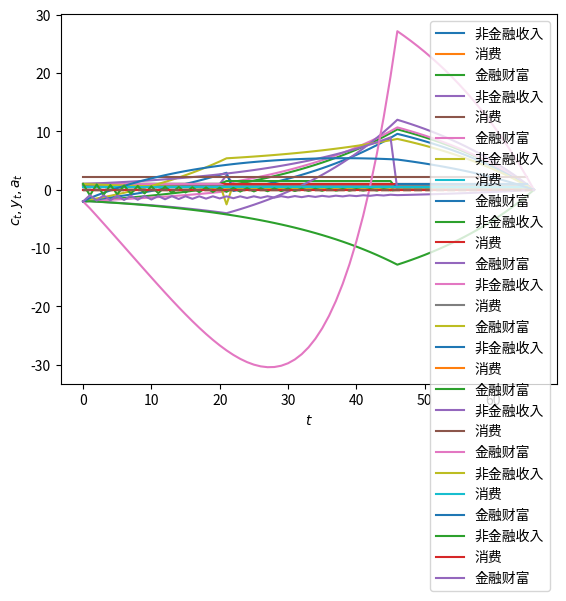
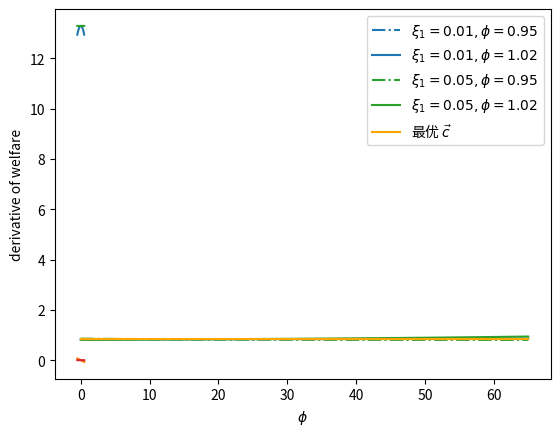

These figures' Python source, in order:
import numpy as np
import matplotlib.pyplot as plt
from collections import namedtuple

ConsumptionSmoothing = namedtuple("ConsumptionSmoothing", 
                        ["R", "g1", "g2", "β_seq", "T"])

def create_consumption_smoothing_model(R=1.05, g1=1, g2=1/2, T=65):
    β = 1/R
    β_seq = np.array([β**i for i in range(T+1)])
    return ConsumptionSmoothing(R, g1, g2, 
                                β_seq, T)

model = create_consumption_smoothing_model()
model

def compute_optimal(model, a0, y_seq):
    R, T = model.R, model.T

    # 非金融财富
    h0 = model.β_seq @ y_seq     # 由于 β = 1/R

    # c0
    c0 = (1 - 1/R) / (1 - (1/R)**(T+1)) * (a0 + h0)
    c_seq = c0*np.ones(T+1)

    # 验证
    A = np.diag(-R*np.ones(T), k=-1) + np.eye(T+1)
    b = y_seq - c_seq
    b[0] = b[0] + a0

    a_seq = np.linalg.inv(A) @ b
    a_seq = np.concatenate([[a0], a_seq])

    return c_seq, a_seq, h0

# 金融财富
a0 = -2     # 如 "学生债务"

# 非金融收入过程
y_seq = np.concatenate([np.ones(46), np.zeros(20)])

cs_model = create_consumption_smoothing_model()
c_seq, a_seq, h0 = compute_optimal(cs_model, a0, y_seq)

print('检验 a_T+1=0:', 
      np.abs(a_seq[-1] - 0) <= 1e-8)

# 序列长度
T = cs_model.T

plt.plot(range(T+1), y_seq, label='非金融收入')
plt.plot(range(T+1), c_seq, label='消费')
plt.plot(range(T+2), a_seq, label='金融财富')
plt.plot(range(T+2), np.zeros(T+2), '--')

plt.legend()
plt.xlabel(r'$t$')
plt.ylabel(r'$c_t,y_t,a_t$')
plt.show()

def welfare(model, c_seq):
    β_seq, g1, g2 = model.β_seq, model.g1, model.g2

    u_seq = g1 * c_seq - g2/2 * c_seq**2
    return β_seq @ u_seq

print('福利:', welfare(cs_model, c_seq))

def plot_cs(model,    # 消费平滑模型      
            a0,       # 初始金融财富
            y_seq     # 非金融收入过程
           ):
    
    # 计算最优消费
    c_seq, a_seq, h0 = compute_optimal(model, a0, y_seq)
    
    # 序列长度
    T = cs_model.T
    
    # 生成图表
    plt.plot(range(T+1), y_seq, label='非金融收入')
    plt.plot(range(T+1), c_seq, label='消费')
    plt.plot(range(T+2), a_seq, label='金融财富')
    plt.plot(range(T+2), np.zeros(T+2), '--')
    
    plt.legend()
    plt.xlabel(r'$t$')
    plt.ylabel(r'$c_t,y_t,a_t$')
    plt.show()

# 意外收入 W_0 = 2.5
y_seq_pos = np.concatenate([np.ones(21), np.array([2.5]), np.ones(24), np.zeros(20)])

plot_cs(cs_model, a0, y_seq_pos)

# 灾难 W_0 = -2.5
y_seq_neg = np.concatenate([np.ones(21), np.array([-2.5]), np.ones(24), np.zeros(20)])

plot_cs(cs_model, a0, y_seq_neg)

# 长期正面收入变化 W = 0.5 在 t >= 21 时
y_seq_pos = np.concatenate(
    [np.ones(21), 1.5*np.ones(25), np.zeros(20)])

plot_cs(cs_model, a0, y_seq_pos)

# 长期负面收入变化 W = -0.5 在 t >= 21 时
y_seq_neg = np.concatenate(
    [np.ones(21), .5*np.ones(25), np.zeros(20)])

plot_cs(cs_model, a0, y_seq_neg)

# 晚起的开始者
y_seq_late = np.concatenate(
    [np.zeros(46), np.ones(20)])

plot_cs(cs_model, a0, y_seq_late)

# 几何增长的收入参数，λ = 1.05
λ = 1.05
y_0 = 1
t_max = 46

# 生成几何增长的 y 序列
geo_seq = λ ** np.arange(t_max) * y_0 
y_seq_geo = np.concatenate(
            [geo_seq, np.zeros(20)])

plot_cs(cs_model, a0, y_seq_geo)

λ = 0.95

geo_seq = λ ** np.arange(t_max) * y_0 
y_seq_geo = np.concatenate(
            [geo_seq, np.zeros(20)])

plot_cs(cs_model, a0, y_seq_geo)

λ = -0.95

geo_seq = λ ** np.arange(t_max) * y_0 
y_seq_geo = np.concatenate(
            [geo_seq, np.zeros(20)])

plot_cs(cs_model, a0, y_seq_geo)

def compute_variation(model, ξ1, ϕ, a0, y_seq, verbose=1):
    R, T, β_seq = model.R, model.T, model.β_seq

    ξ0 = ξ1*((1 - 1/R) / (1 - (1/R)**(T+1))) * ((1 - (ϕ/R)**(T+1)) / (1 - ϕ/R))
    v_seq = np.array([(ξ1*ϕ**t - ξ0) for t in range(T+1)])
    
    if verbose == 1:
        print('检查可行性:', np.isclose(β_seq @ v_seq, 0))     # 因为 β = 1/R

    c_opt, _, _ = compute_optimal(model, a0, y_seq)
    cvar_seq = c_opt + v_seq

    return cvar_seq

fig, ax = plt.subplots()

ξ1s = [.01, .05]
ϕs= [.95, 1.02]
colors = {.01: 'tab:blue', .05: 'tab:green'}

params = np.array(np.meshgrid(ξ1s, ϕs)).T.reshape(-1, 2)

for i, param in enumerate(params):
    ξ1, ϕ = param
    print(f'变化 {i}: ξ1={ξ1}, ϕ={ϕ}')
    cvar_seq = compute_variation(model=cs_model, 
                                 ξ1=ξ1, ϕ=ϕ, a0=a0, 
                                 y_seq=y_seq)
    print(f'福利={welfare(cs_model, cvar_seq)}')
    print('-'*64)
    if i % 2 == 0:
        ls = '-.'
    else: 
        ls = '-'  
    ax.plot(range(T+1), cvar_seq, ls=ls, 
            color=colors[ξ1], 
            label=fr'$\xi_1 = {ξ1}, \phi = {ϕ}$')

plt.plot(range(T+1), c_seq, 
         color='orange', label=r'最优 $\vec{c}$ ')

plt.legend()
plt.xlabel(r'$t$')
plt.ylabel(r'$c_t$')
plt.show()

def welfare_rel(ξ1, ϕ):
    """
    Compute welfare of variation sequence 
    for given ϕ, ξ1 with a consumption smoothing model
    """
    
    cvar_seq = compute_variation(cs_model, ξ1=ξ1, 
                                 ϕ=ϕ, a0=a0, 
                                 y_seq=y_seq, 
                                 verbose=0)
    return welfare(cs_model, cvar_seq)

# 向量化该函数以允许数组输入
welfare_vec = np.vectorize(welfare_rel)

ξ1_arr = np.linspace(-0.5, 0.5, 20)

plt.plot(ξ1_arr, welfare_vec(ξ1_arr, 1.02))
plt.ylabel('welfare')
plt.xlabel(r'$\xi_1$')
plt.show()

welfare_grad = welfare_vec(ξ1_arr, 1.02)
welfare_grad = np.gradient(welfare_grad)
plt.plot(ξ1_arr, welfare_grad)
plt.ylabel('derivative of welfare')
plt.xlabel(r'$\xi_1$')
plt.show()

ϕ_arr = np.linspace(-0.5, 0.5, 20)

plt.plot(ξ1_arr, welfare_vec(0.05, ϕ_arr))
plt.ylabel('welfare')
plt.xlabel(r'$\phi$')
plt.show()

welfare_grad = welfare_vec(0.05, ϕ_arr)
welfare_grad = np.gradient(welfare_grad)
plt.plot(ξ1_arr, welfare_grad)
plt.ylabel('derivative of welfare')
plt.xlabel(r'$\phi$')
plt.show()